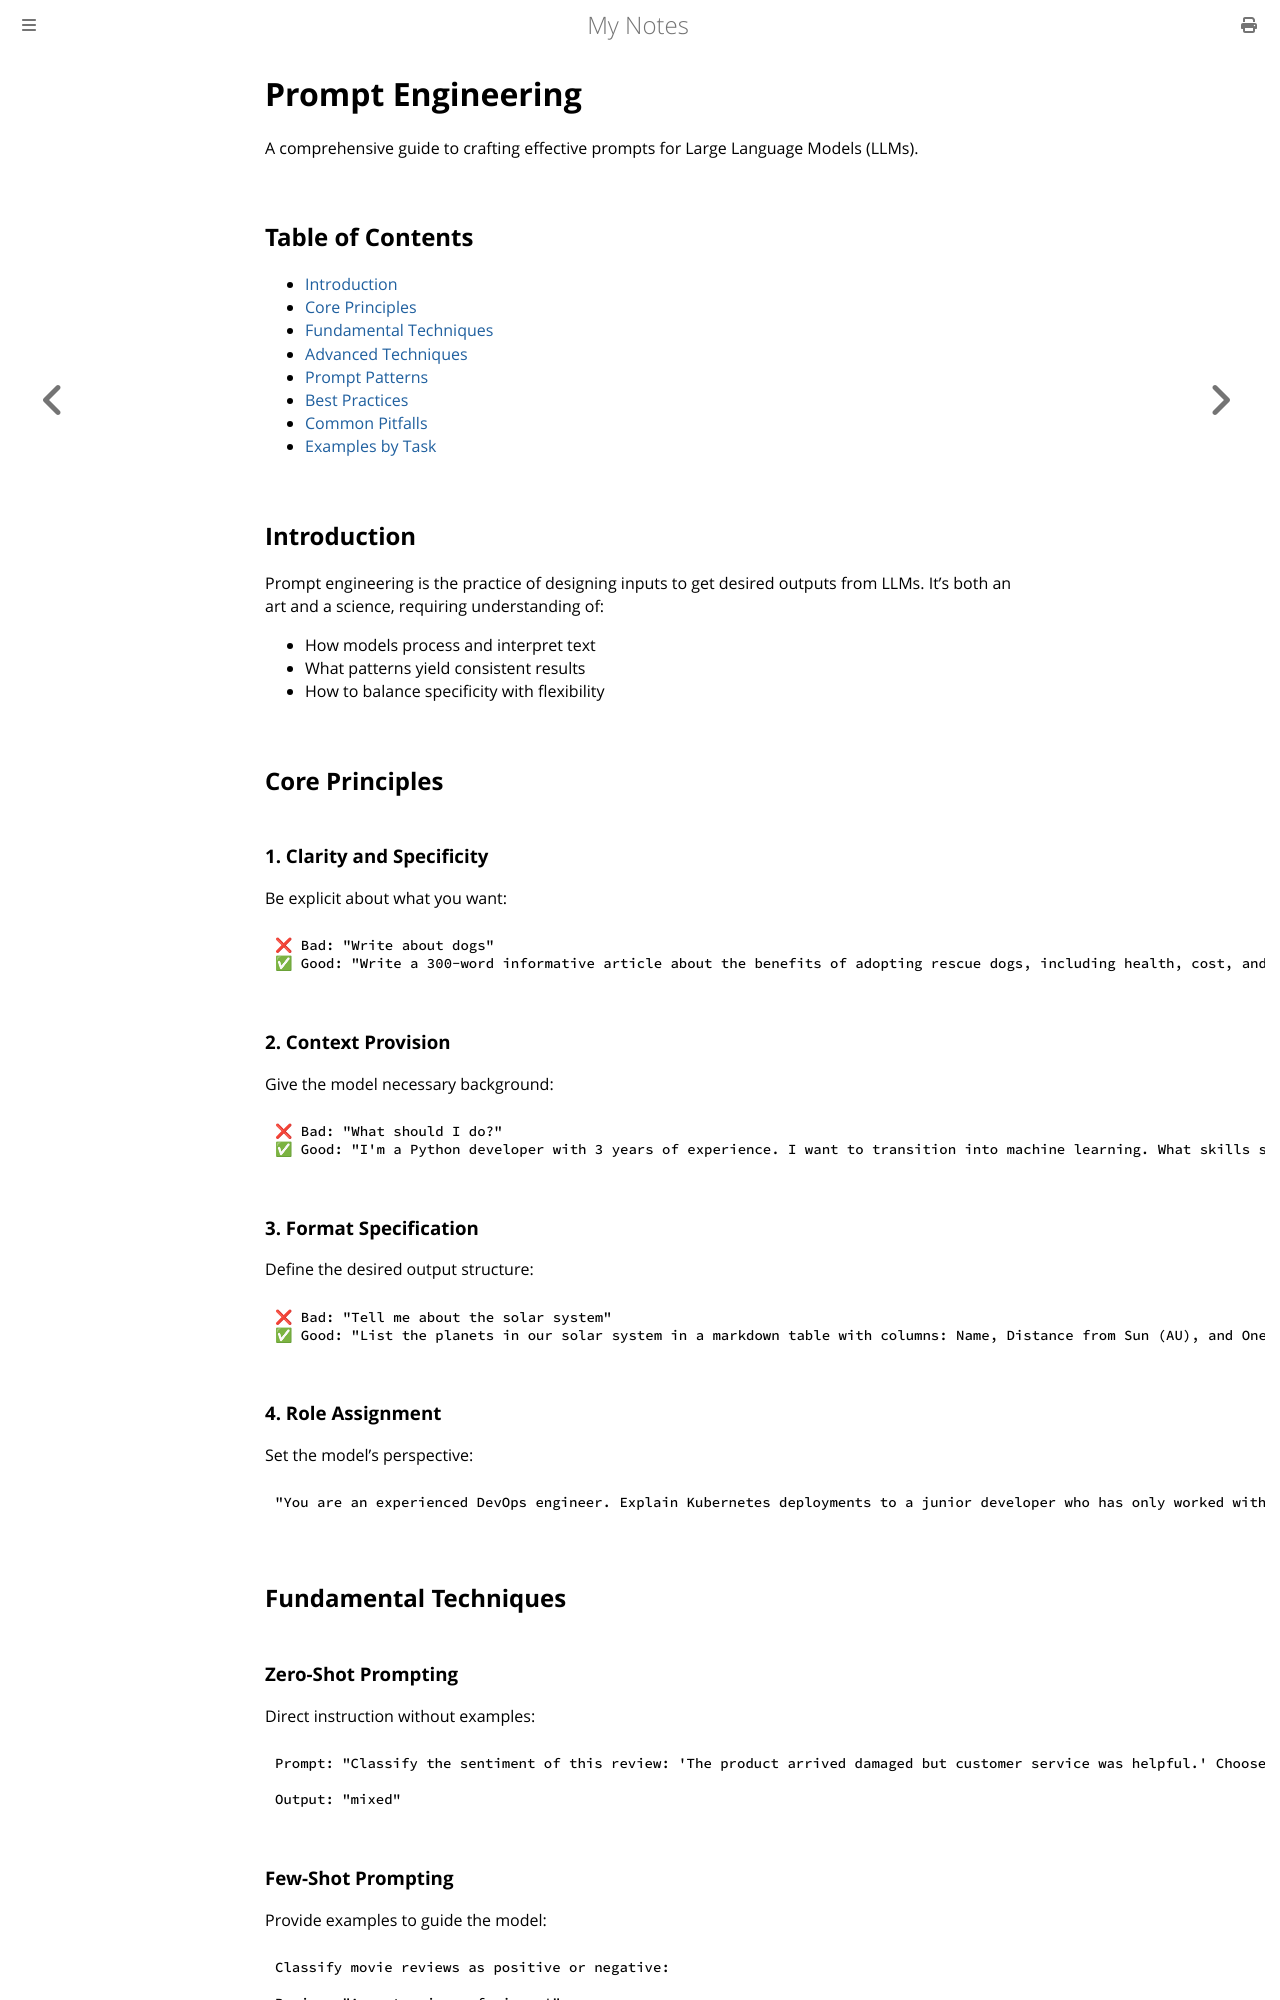

repository: paritystack/notes · page: ai/prompt_engineering.html · generator: mdbook

# Prompt Engineering

A comprehensive guide to crafting effective prompts for Large Language Models (LLMs).

## Table of Contents
- [Introduction](#introduction)
- [Core Principles](#core-principles)
- [Fundamental Techniques](#fundamental-techniques)
- [Advanced Techniques](#advanced-techniques)
- [Prompt Patterns](#prompt-patterns)
- [Best Practices](#best-practices)
- [Common Pitfalls](#common-pitfalls)
- [Examples by Task](#examples-by-task)

## Introduction

Prompt engineering is the practice of designing inputs to get desired outputs from LLMs. It's both an art and a science, requiring understanding of:
- How models process and interpret text
- What patterns yield consistent results
- How to balance specificity with flexibility

## Core Principles

### 1. Clarity and Specificity

Be explicit about what you want:

```
❌ Bad: "Write about dogs"
✅ Good: "Write a 300-word informative article about the benefits of adopting rescue dogs, including health, cost, and emotional aspects."
```

### 2. Context Provision

Give the model necessary background:

```
❌ Bad: "What should I do?"
✅ Good: "I'm a Python developer with 3 years of experience. I want to transition into machine learning. What skills should I prioritize learning first?"
```

### 3. Format Specification

Define the desired output structure:

```
❌ Bad: "Tell me about the solar system"
✅ Good: "List the planets in our solar system in a markdown table with columns: Name, Distance from Sun (AU), and One Interesting Fact."
```

### 4. Role Assignment

Set the model's perspective:

```
"You are an experienced DevOps engineer. Explain Kubernetes deployments to a junior developer who has only worked with traditional hosting."
```

## Fundamental Techniques

### Zero-Shot Prompting

Direct instruction without examples:

```
Prompt: "Classify the sentiment of this review: 'The product arrived damaged but customer service was helpful.' Choose: positive, negative, or mixed."

Output: "mixed"
```
